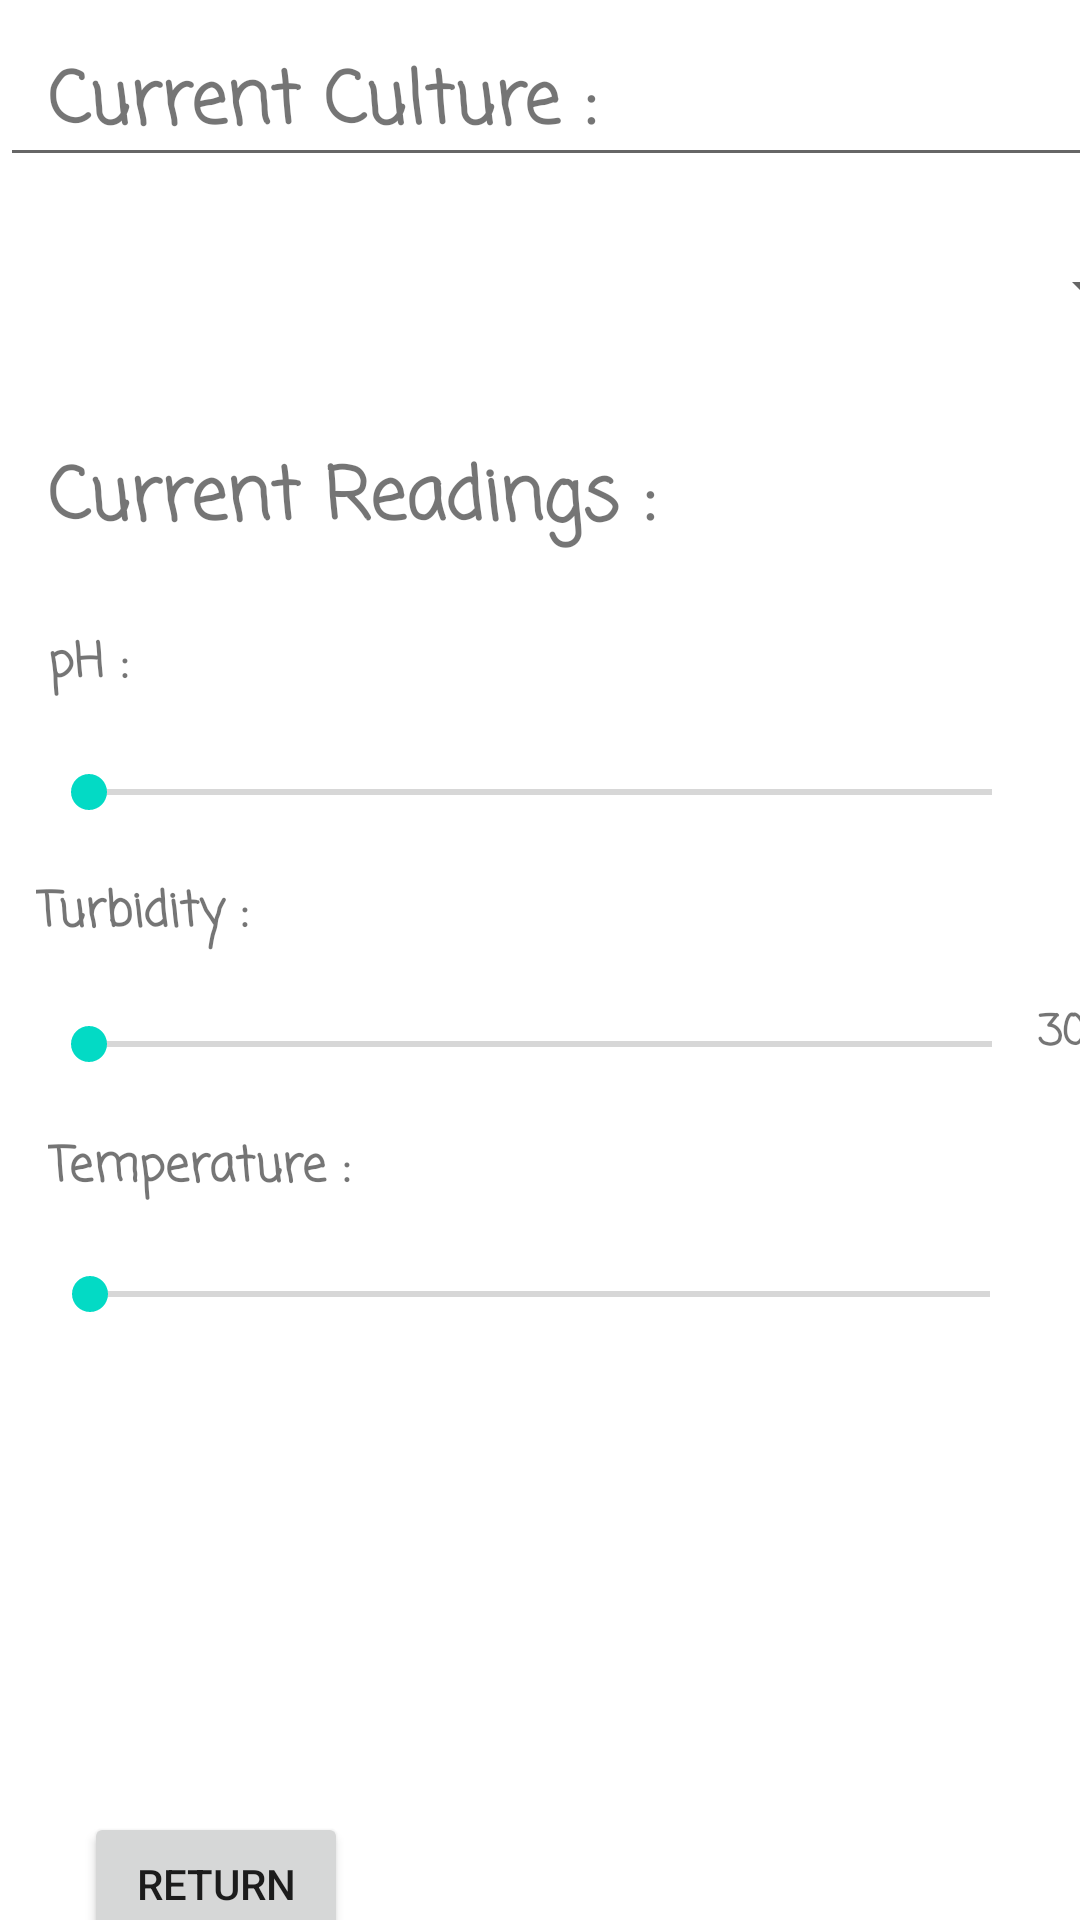

Here is an Android app screen rendered from its layout file. Give the layout XML and the strings, colors and styles it references.
<!-- AndroidManifest.xml: application theme Theme.AlGrow -->
<!-- res/layout/culture_main.xml -->
<?xml version="1.0" encoding="utf-8"?>
<androidx.constraintlayout.widget.ConstraintLayout xmlns:android="http://schemas.android.com/apk/res/android"
    xmlns:app="http://schemas.android.com/apk/res-auto"
    xmlns:tools="http://schemas.android.com/tools"
    android:id="@+id/coordinatorLayout"
    android:layout_width="match_parent"
    android:layout_height="match_parent"
    tools:context=".CultureActivity">

    <Button
        android:id="@+id/returnButton2"
        android:layout_width="wrap_content"
        android:layout_height="wrap_content"
        android:layout_marginStart="28dp"
        android:layout_marginTop="604dp"
        android:text="Return"
        app:layout_constraintStart_toStartOf="parent"
        app:layout_constraintTop_toTopOf="parent" />

    <TextView
        android:id="@+id/textView15"
        android:layout_width="11dp"
        android:layout_height="22dp"
        android:layout_marginStart="16dp"
        android:layout_marginTop="16dp"
        android:layout_marginEnd="10dp"
        android:fontFamily="casual"
        android:text="0"
        android:textStyle="bold"
        app:layout_constraintEnd_toStartOf="@+id/turbSeekBar"
        app:layout_constraintStart_toStartOf="parent"
        app:layout_constraintTop_toBottomOf="@+id/textView9" />

    <TextView
        android:id="@+id/textView14"
        android:layout_width="wrap_content"
        android:layout_height="wrap_content"
        android:layout_marginStart="10dp"
        android:layout_marginTop="60dp"
        android:layout_marginEnd="16dp"
        android:fontFamily="casual"
        android:text="30"
        android:textStyle="bold"
        app:layout_constraintEnd_toEndOf="parent"
        app:layout_constraintStart_toEndOf="@+id/turbSeekBar"
        app:layout_constraintTop_toBottomOf="@+id/textView11" />

    <SeekBar
        android:id="@+id/turbSeekBar"
        android:layout_width="333dp"
        android:layout_height="26dp"
        android:layout_marginStart="37dp"
        android:layout_marginTop="16dp"
        android:layout_marginEnd="37dp"
        android:max="300000"
        app:layout_constraintEnd_toEndOf="parent"
        app:layout_constraintStart_toStartOf="parent"
        app:layout_constraintTop_toBottomOf="@+id/textView9" />

    <SeekBar
        android:id="@+id/tempSeekBar"
        android:layout_width="332dp"
        android:layout_height="23dp"
        android:layout_marginStart="37dp"
        android:layout_marginTop="16dp"
        android:layout_marginEnd="37dp"
        android:max="3000"
        app:layout_constraintEnd_toEndOf="parent"
        app:layout_constraintStart_toStartOf="parent"
        app:layout_constraintTop_toBottomOf="@+id/textView8" />

    <TextView
        android:id="@+id/textView4"
        android:layout_width="194dp"
        android:layout_height="40dp"
        android:layout_marginStart="16dp"
        android:layout_marginTop="16dp"
        android:fontFamily="casual"
        android:text="Current Culture :"
        android:textSize="24sp"
        android:textStyle="bold"
        app:layout_constraintStart_toStartOf="parent"
        app:layout_constraintTop_toTopOf="parent" />

    <com.google.android.material.textfield.TextInputLayout
        android:id="@+id/textInputLayout"
        android:layout_width="412dp"
        android:layout_height="60dp"
        android:layout_marginTop="16dp"
        app:layout_constraintEnd_toEndOf="parent"
        app:layout_constraintStart_toStartOf="parent"
        app:layout_constraintTop_toBottomOf="@+id/textView4"
        style="@style/Widget.MaterialComponents.TextInputLayout.OutlinedBox.ExposedDropdownMenu">

    </com.google.android.material.textfield.TextInputLayout>

    <AutoCompleteTextView
        android:id="@+id/auto_complete_txt"
        android:layout_width="410dp"
        android:layout_height="59dp"
        android:inputType="none"
        tools:ignore="MissingConstraints"
        tools:layout_editor_absoluteY="75dp" />

    <TextView
        android:id="@+id/textView6"
        android:layout_width="213dp"
        android:layout_height="45dp"
        android:layout_marginStart="16dp"
        android:layout_marginTop="16dp"
        android:fontFamily="casual"
        android:text="Current Readings :"
        android:textSize="24sp"
        android:textStyle="bold"
        app:layout_constraintStart_toStartOf="parent"
        app:layout_constraintTop_toBottomOf="@+id/textInputLayout" />

    <SeekBar
        android:id="@+id/PHSeekBar"
        android:layout_width="333dp"
        android:layout_height="24dp"
        android:layout_marginStart="37dp"
        android:layout_marginTop="16dp"
        android:layout_marginEnd="37dp"
        android:max="1400"
        app:layout_constraintEnd_toEndOf="parent"
        app:layout_constraintStart_toStartOf="parent"
        app:layout_constraintTop_toBottomOf="@+id/textView7" />

    <TextView
        android:id="@+id/textView7"
        android:layout_width="134dp"
        android:layout_height="27dp"
        android:layout_marginStart="16dp"
        android:layout_marginTop="16dp"
        android:fontFamily="casual"
        android:text="pH :"
        android:textSize="16sp"
        android:textStyle="bold"
        app:layout_constraintStart_toStartOf="parent"
        app:layout_constraintTop_toBottomOf="@+id/textView6" />

    <TextView
        android:id="@+id/textView9"
        android:layout_width="135dp"
        android:layout_height="27dp"
        android:layout_marginStart="12dp"
        android:layout_marginTop="16dp"
        android:fontFamily="casual"
        android:text="Turbidity :"
        android:textSize="16sp"
        android:textStyle="bold"
        app:layout_constraintStart_toStartOf="parent"
        app:layout_constraintTop_toBottomOf="@+id/PHSeekBar" />

    <TextView
        android:id="@+id/textView10"
        android:layout_width="11dp"
        android:layout_height="22dp"
        android:layout_marginStart="16dp"
        android:layout_marginTop="16dp"
        android:layout_marginEnd="10dp"
        android:fontFamily="casual"
        android:text="0"
        android:textStyle="bold"
        app:layout_constraintEnd_toStartOf="@+id/tempSeekBar"
        app:layout_constraintHorizontal_bias="1.0"
        app:layout_constraintStart_toStartOf="parent"
        app:layout_constraintTop_toBottomOf="@+id/textView8" />

    <TextView
        android:id="@+id/textView13"
        android:layout_width="11dp"
        android:layout_height="22dp"
        android:layout_marginStart="16dp"
        android:layout_marginTop="16dp"
        android:layout_marginEnd="10dp"
        android:fontFamily="casual"
        android:text="0"
        android:textStyle="bold"
        app:layout_constraintEnd_toStartOf="@+id/PHSeekBar"
        app:layout_constraintHorizontal_bias="0.875"
        app:layout_constraintStart_toStartOf="parent"
        app:layout_constraintTop_toBottomOf="@+id/textView7" />

    <TextView
        android:id="@+id/textView11"
        android:layout_width="wrap_content"
        android:layout_height="wrap_content"
        android:layout_marginTop="60dp"
        android:layout_marginEnd="6dp"
        android:fontFamily="casual"
        android:text="3000"
        android:textStyle="bold"
        app:layout_constraintEnd_toEndOf="parent"
        app:layout_constraintHorizontal_bias="0.0"
        app:layout_constraintStart_toEndOf="@+id/tempSeekBar"
        app:layout_constraintTop_toBottomOf="@+id/textView12" />

    <TextView
        android:id="@+id/textView12"
        android:layout_width="wrap_content"
        android:layout_height="wrap_content"
        android:layout_marginStart="10dp"
        android:layout_marginTop="16dp"
        android:layout_marginEnd="16dp"
        android:fontFamily="casual"
        android:text="14"
        android:textStyle="bold"
        app:layout_constraintEnd_toEndOf="parent"
        app:layout_constraintStart_toEndOf="@+id/PHSeekBar"
        app:layout_constraintTop_toBottomOf="@+id/textView7" />

    <TextView
        android:id="@+id/textView8"
        android:layout_width="134dp"
        android:layout_height="27dp"
        android:layout_marginStart="16dp"
        android:layout_marginTop="16dp"
        android:fontFamily="casual"
        android:text="Temperature :"
        android:textSize="16sp"
        android:textStyle="bold"
        app:layout_constraintStart_toStartOf="parent"
        app:layout_constraintTop_toBottomOf="@+id/turbSeekBar" />
</androidx.constraintlayout.widget.ConstraintLayout>
<!-- resources referenced by this layout -->
<resources>
  <style name="Theme.AlGrow" parent="Theme.MaterialComponents.DayNight.DarkActionBar">
          
          <item name="colorPrimary">@color/purple_500</item>
          <item name="colorPrimaryVariant">@color/purple_700</item>
          <item name="colorOnPrimary">@color/white</item>
          
          <item name="colorSecondary">@color/teal_200</item>
          <item name="colorSecondaryVariant">@color/teal_700</item>
          <item name="colorOnSecondary">@color/black</item>
          
          <item name="android:statusBarColor">?attr/colorPrimaryVariant</item>
          
      </style>
  <color name="purple_500">#00BCD4</color>
  <color name="purple_700">#1780A0</color>
  <color name="white">#F6F8F3</color>
  <color name="teal_200">#FF03DAC5</color>
  <color name="teal_700">#FF018786</color>
  <color name="black">#FF000000</color>
</resources>
